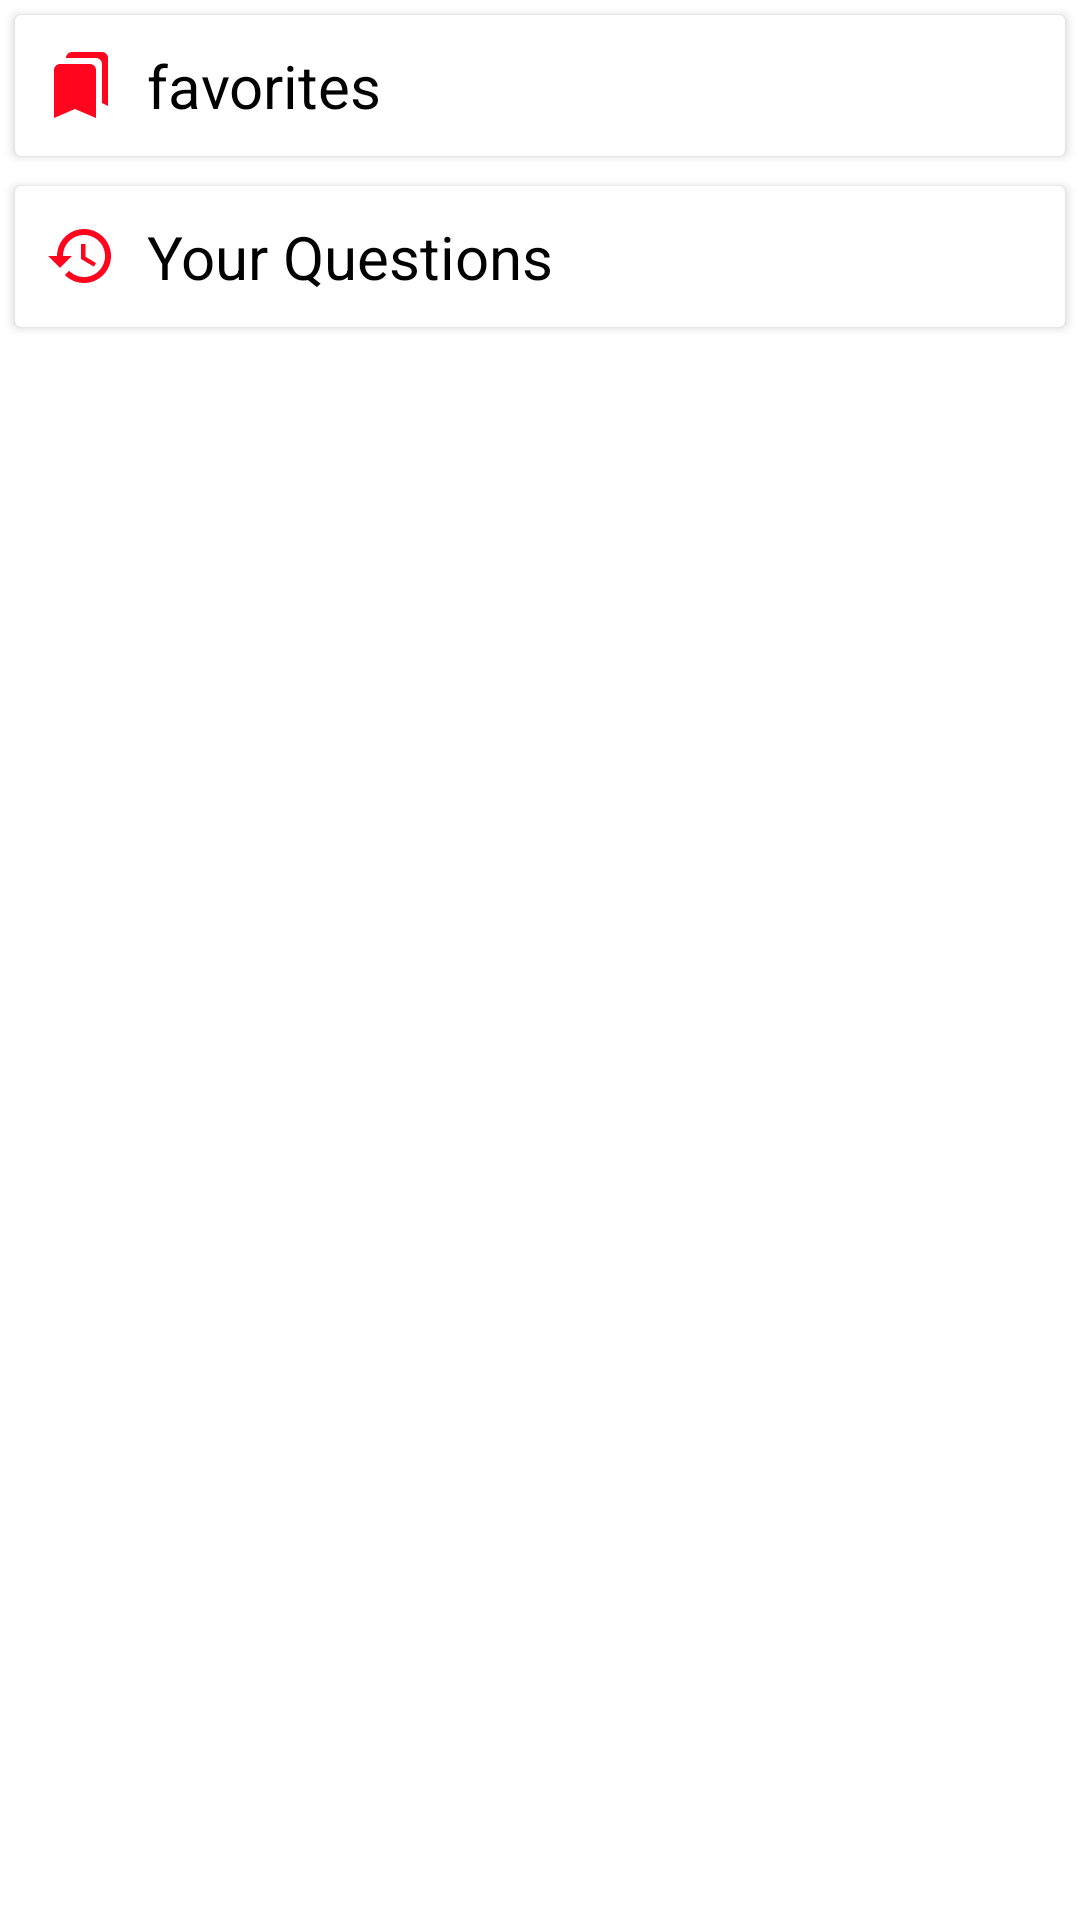

This screen was rendered from an Android layout file. Write that file and the resources it references.
<!-- AndroidManifest.xml: application theme AppTheme -->
<!-- res/layout/bottomsheet_f2.xml -->
<?xml version="1.0" encoding="utf-8"?>
<LinearLayout xmlns:android="http://schemas.android.com/apk/res/android"
    android:layout_width="match_parent"
    android:layout_height="match_parent"
    xmlns:app="http://schemas.android.com/apk/res-auto"
    android:background="@color/white"
    android:orientation="vertical">

    <androidx.cardview.widget.CardView
        android:layout_width="match_parent"
        android:layout_height="wrap_content"
        android:layout_margin="5dp"
        app:cardBackgroundColor="@color/whitee"
        android:clickable="true"
        android:id="@+id/related_f2">

        <TextView
            android:layout_width="match_parent"
            android:layout_height="match_parent"
            android:text="favorites"
            android:textSize="20sp"
            android:textColor="@color/black"
            android:drawableStart="@drawable/ic_baseline_bookmarks_24"
            android:drawablePadding="10dp"
            android:padding="10dp"/>

    </androidx.cardview.widget.CardView>


    <androidx.cardview.widget.CardView
        android:layout_width="match_parent"
        android:layout_height="wrap_content"
        android:layout_margin="5dp"
        app:cardBackgroundColor="@color/whitee"
        android:clickable="true"
        android:id="@+id/your_Question_f2">

        <TextView
            android:layout_width="match_parent"
            android:layout_height="match_parent"
            android:text="Your Questions"
            android:textSize="20sp"
            android:textColor="@color/black"
            android:drawableStart="@drawable/ic_baseline_restore_24"
            android:drawablePadding="10dp"
            android:padding="10dp"/>

    </androidx.cardview.widget.CardView>


</LinearLayout>
<!-- resources referenced by this layout -->
<resources>
  <color name="black">#000000</color>
  <color name="white">#ffffff</color>
  <color name="whitee">#ffffff</color>
  <!-- drawable ic_baseline_bookmarks_24 (drawable) -->
  <vector xmlns:android="http://schemas.android.com/apk/res/android"
      android:width="24dp"
      android:height="24dp"
      android:viewportWidth="24"
      android:viewportHeight="24">
      <path
          android:fillColor="@color/red"
          android:pathData="M19,18l2,1V3c0,-1.1 -0.9,-2 -2,-2H8.99C7.89,1 7,1.9 7,3h10c1.1,0 2,0.9 2,2v13zM15,5H5c-1.1,0 -2,0.9 -2,2v16l7,-3 7,3V7c0,-1.1 -0.9,-2 -2,-2z"/>
  </vector>
  <!-- drawable ic_baseline_restore_24 (drawable) -->
  <vector xmlns:android="http://schemas.android.com/apk/res/android"
      android:width="24dp"
      android:height="24dp"
      android:viewportWidth="24"
      android:viewportHeight="24">
      <path
          android:fillColor="@color/red"
          android:pathData="M13,3c-4.97,0 -9,4.03 -9,9L1,12l3.89,3.89 0.07,0.14L9,12L6,12c0,-3.87 3.13,-7 7,-7s7,3.13 7,7 -3.13,7 -7,7c-1.93,0 -3.68,-0.79 -4.94,-2.06l-1.42,1.42C8.27,19.99 10.51,21 13,21c4.97,0 9,-4.03 9,-9s-4.03,-9 -9,-9zM12,8v5l4.28,2.54 0.72,-1.21 -3.5,-2.08L13.5,8L12,8z"/>
  </vector>
  <style name="AppTheme" parent="Theme.AppCompat.Light.NoActionBar">
          
  
          <item name="colorPrimary">@color/colorPrimary</item>
          <item name="colorPrimaryDark">@color/colorPrimaryDark</item>
          <item name="colorAccent">@color/colorAccent</item>
      </style>
  <color name="red">#FF061E</color>
  <color name="colorPrimary">#FF061E</color>
  <color name="colorPrimaryDark">#F44336</color>
  <color name="colorAccent">#03DAC5</color>
</resources>
